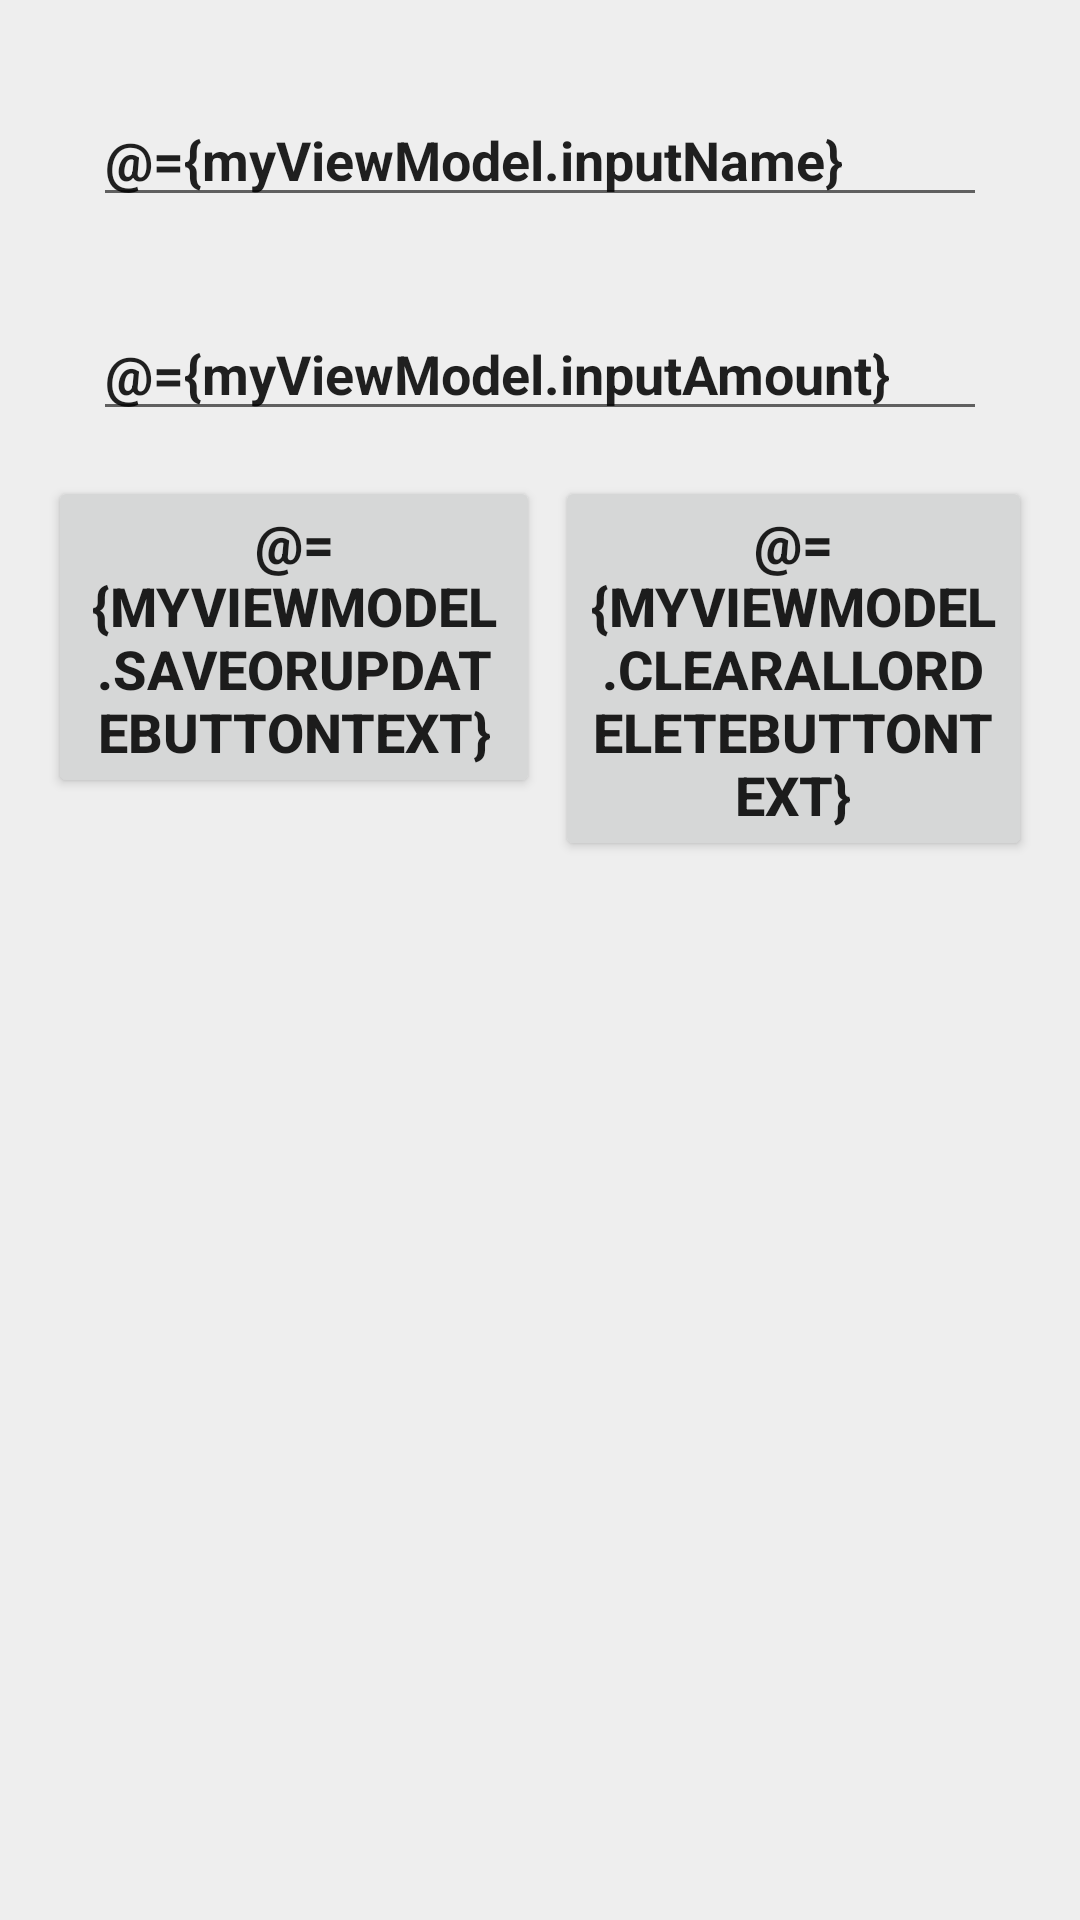

Android layout source for this screen:
<!-- AndroidManifest.xml: application theme Theme.GroceryCrudSampleApp -->
<!-- res/layout/add_grocery_fragment.xml -->
<?xml version="1.0" encoding="utf-8"?>
<layout xmlns:android="http://schemas.android.com/apk/res/android"
    xmlns:tools="http://schemas.android.com/tools">
    <data>
        <variable
            name="myViewModel"
            type="com.example.grocerycrudsampleapp.ui.addgrocery.AddGroceryViewModel" />
    </data>

    <LinearLayout
        android:layout_width="match_parent"
        android:layout_height="match_parent"
        android:padding="16dp"
        android:orientation="vertical"
        android:background="@color/grey"
        tools:context=".MainActivity">

        <EditText
            android:id="@+id/etName"
            android:layout_width="match_parent"
            android:layout_height="wrap_content"
            android:layout_margin="15dp"
            android:layout_marginBottom="5dp"
            android:ems="10"
            android:hint="Grocery name"
            android:inputType="textPersonName"
            android:text="@={myViewModel.inputName}"
            android:textStyle="bold" />

        <EditText
            android:id="@+id/etAmount"
            android:layout_width="match_parent"
            android:layout_height="wrap_content"
            android:layout_margin="15dp"
            android:layout_marginTop="5dp"
            android:layout_marginBottom="5dp"
            android:ems="10"
            android:hint="Grocery Amount"
            android:inputType="number"
            android:text="@={myViewModel.inputAmount}"
            android:textStyle="bold" />

        <LinearLayout
            android:layout_width="match_parent"
            android:layout_height="wrap_content"
            android:orientation="horizontal">

            <Button
                android:id="@+id/save_or_update_button"
                android:layout_width="wrap_content"
                android:layout_height="wrap_content"
                android:layout_weight="1"
                android:onClick="@{()->myViewModel.saveOrUpdate()}"
                android:text="@={myViewModel.saveOrUpdateButtonText}"
                android:textSize="18sp"
                android:textStyle="bold" />

            <Button
                android:id="@+id/clear_all_or_delete_button"
                android:layout_width="wrap_content"
                android:layout_height="wrap_content"
                android:layout_marginStart="5dp"
                android:layout_marginLeft="5dp"
                android:layout_weight="1"
                android:onClick="@{()->myViewModel.clearAllOrDelete()}"
                android:text="@={myViewModel.clearAllOrDeleteButtonText}"
                android:textSize="18sp"
                android:textStyle="bold" />
        </LinearLayout>

        <androidx.recyclerview.widget.RecyclerView
            android:id="@+id/rvGrocery"
            android:layout_width="match_parent"
            android:layout_height="wrap_content"
            android:layout_margin="5dp" />

    </LinearLayout>
</layout>
<!-- resources referenced by this layout -->
<resources>
  <color name="grey">#EEEEEE</color>
  <style name="Theme.GroceryCrudSampleApp" parent="Theme.MaterialComponents.DayNight.DarkActionBar">
          
          <item name="colorPrimary">@color/purple_500</item>
          <item name="colorPrimaryVariant">@color/purple_700</item>
          <item name="colorOnPrimary">@color/white</item>
          
          <item name="colorSecondary">@color/teal_200</item>
          <item name="colorSecondaryVariant">@color/teal_700</item>
          <item name="colorOnSecondary">@color/black</item>
          
          <item name="android:statusBarColor" tools:targetApi="l">?attr/colorPrimaryVariant</item>
          
      </style>
  <color name="purple_500">#FF6200EE</color>
  <color name="purple_700">#FF3700B3</color>
  <color name="white">#FFFFFFFF</color>
  <color name="teal_200">#FF03DAC5</color>
  <color name="teal_700">#FF018786</color>
  <color name="black">#FF000000</color>
</resources>
